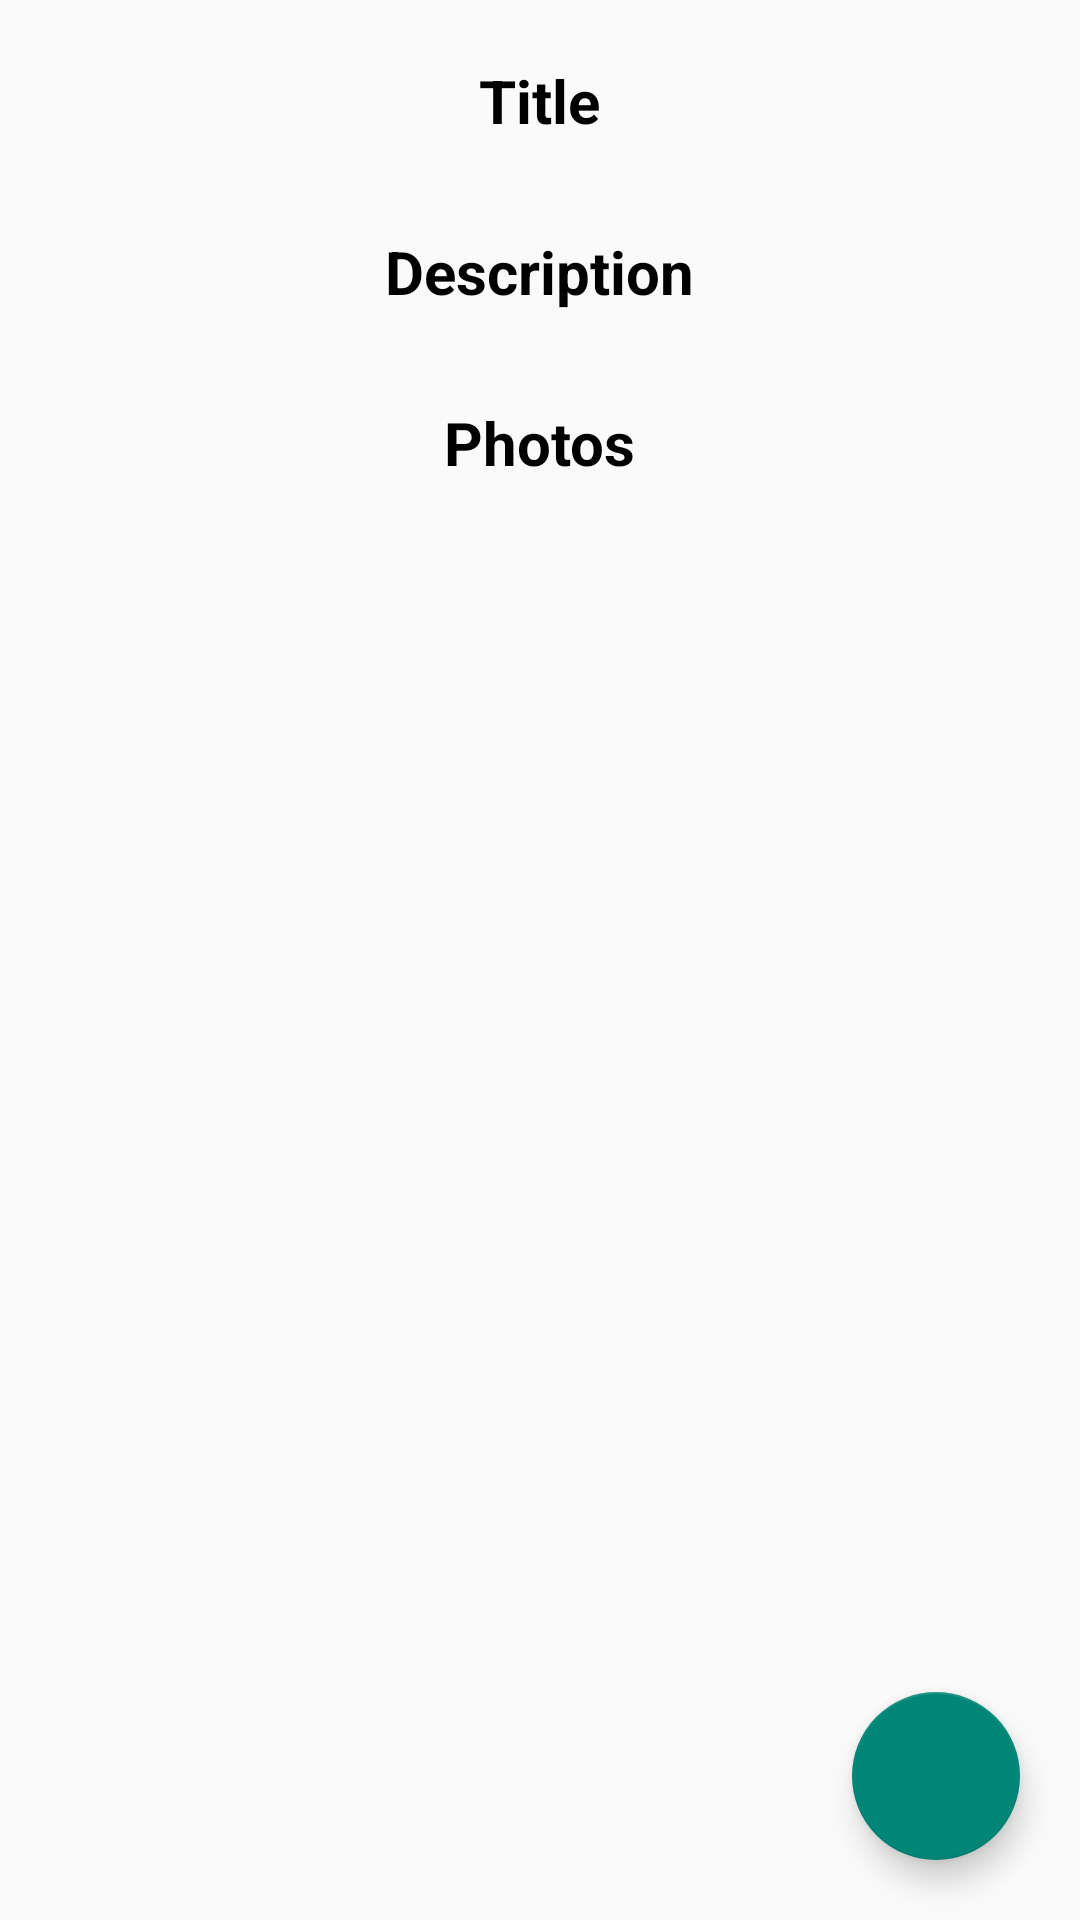

Reconstruct the res/layout file that produces this screen, plus the resources it refers to.
<!-- AndroidManifest.xml: application theme Theme.NoteBook -->
<!-- res/layout/fragment_detail.xml -->
<?xml version="1.0" encoding="utf-8"?>
<LinearLayout xmlns:android="http://schemas.android.com/apk/res/android"
    xmlns:tools="http://schemas.android.com/tools"
    android:layout_width="match_parent"
    android:layout_height="match_parent"
    android:orientation="vertical"
    xmlns:app="http://schemas.android.com/apk/res-auto"
    tools:context=".ui.detail.DetailFragment">

    
  <TextView
      android:layout_width="wrap_content"
      android:layout_height="wrap_content"
      android:layout_marginTop="10dp"
      android:padding="10dp"
      android:text="@string/title"
      android:textStyle="bold"
      android:textColor="@color/black"
      android:textSize="20sp"
      android:layout_gravity="center_horizontal"/>
    <TextView
        android:layout_width="wrap_content"
        android:layout_height="wrap_content"
        android:layout_marginTop="10dp"
        android:padding="10dp"
        android:text="@string/description"
        android:textStyle="bold"
        android:textColor="@color/black"
        android:textSize="20sp"
        android:layout_gravity="center_horizontal"/>
    <TextView
        android:layout_width="wrap_content"
        android:layout_height="wrap_content"
        android:layout_marginTop="10dp"
        android:padding="10dp"
        android:text="@string/photos"
        android:textStyle="bold"
        android:textColor="@color/black"
        android:textSize="20sp"
        android:layout_gravity="center_horizontal"/>
    <View
        android:layout_width="0dp"
        android:layout_height="0dp"
        android:layout_weight="1"/>

    <com.google.android.material.floatingactionbutton.FloatingActionButton
        android:layout_width="wrap_content"
        android:layout_height="wrap_content"
        android:layout_gravity="end"
        android:layout_marginBottom="20dp"
        android:layout_marginEnd="20dp"
        android:src="@drawable/google"
        android:background="@color/white"/>

</LinearLayout>
<!-- resources referenced by this layout -->
<resources>
  <string name="description">Description</string>
  <string name="photos">Photos</string>
  <string name="title">Title</string>
  <style name="Theme.NoteBook" parent="Theme.AppCompat.Light.NoActionBar">
          
          <item name="colorPrimary">@color/purple_500</item>
          <item name="colorPrimaryVariant">@color/purple_700</item>
          <item name="colorOnPrimary">@color/white</item>
          
          <item name="colorSecondary">@color/teal_700</item>
          <item name="colorSecondaryVariant">@color/teal_700</item>
          <item name="colorOnSecondary">@color/black</item>
          
          <item name="android:statusBarColor" tools:targetApi="l">?attr/colorPrimaryVariant</item>
          
      </style>
  <!-- not gathered from this repository: default colours our renderer supplied (Android Studio template values) -->
  <color name="purple_500">#FF6200EE</color>
  <color name="purple_700">#FF3700B3</color>
  <color name="teal_700">#FF018786</color>
  <color name="black">#FF000000</color>
  <color name="white">#FFFFFFFF</color>
</resources>
